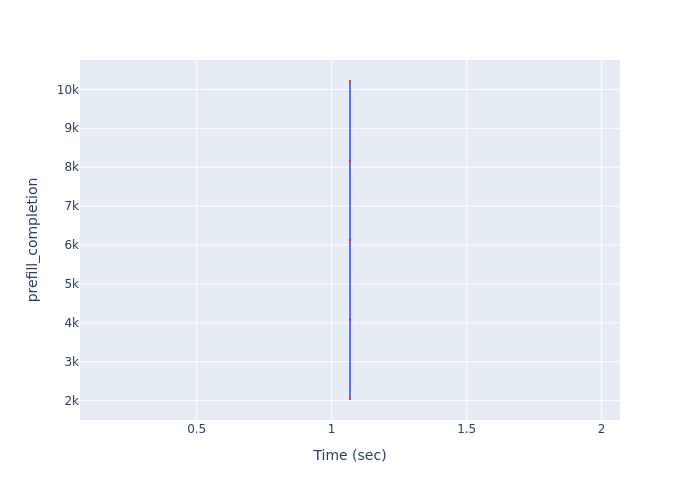

Values plotted in this chart, from the file beside it:
Time (sec), prefill_completion
1.068, 2043
1.068, 4086
1.068, 6129
1.068, 8172
1.068, 10215
